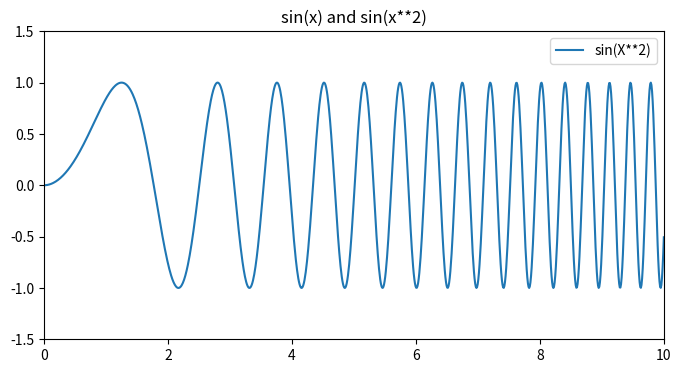

The script that saved this image:
import numpy as np
import matplotlib.pyplot as plt

x=np.linspace(0,10,1000)
y1=np.sin(x)
y2=np.sin(x**2)
plt.figure(figsize=(8,4))

plt.title("sin(x) and sin(x**2)")
plt.plot(x,y2,label="sin(X**2)")

plt.ylim(-1.5,1.5)
plt.xlim(0,10)
plt.legend()

plt.show()
